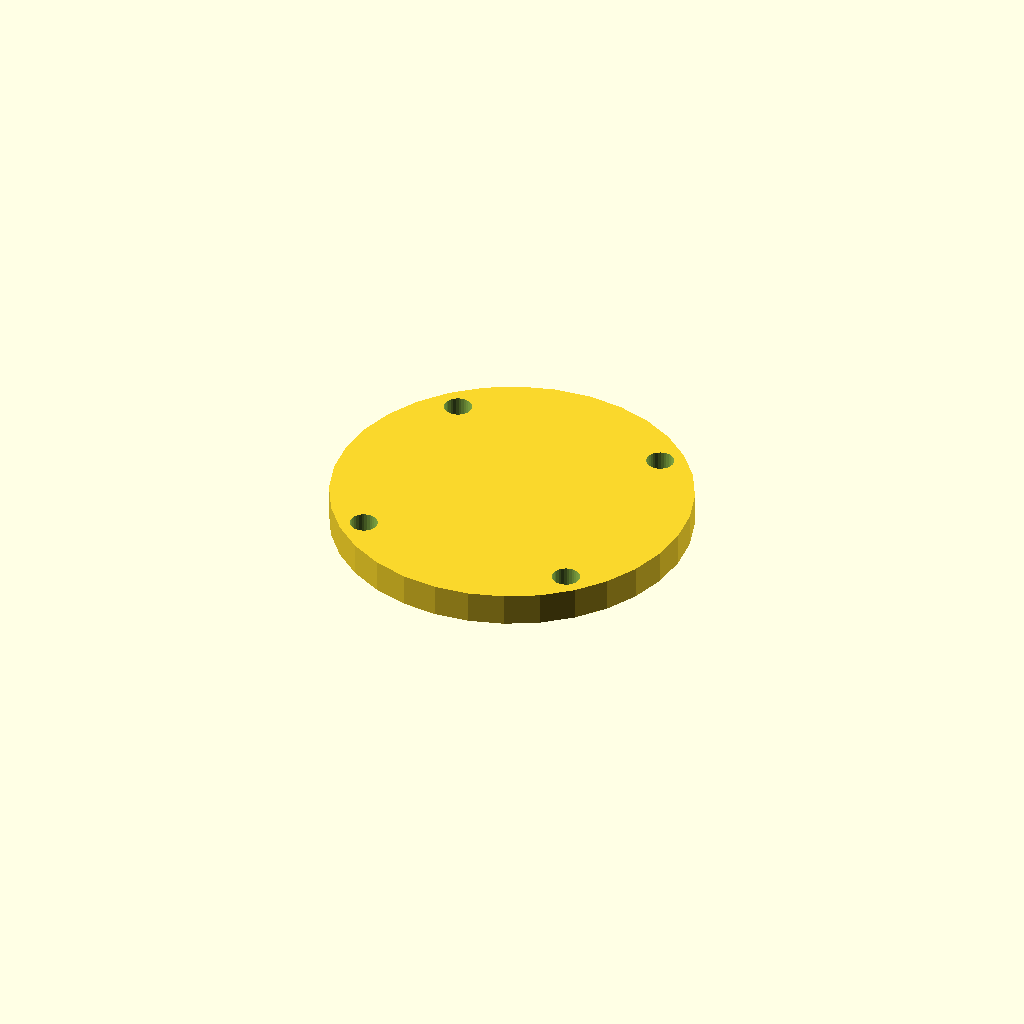
Cell 1: rendered with the file's own defaults.
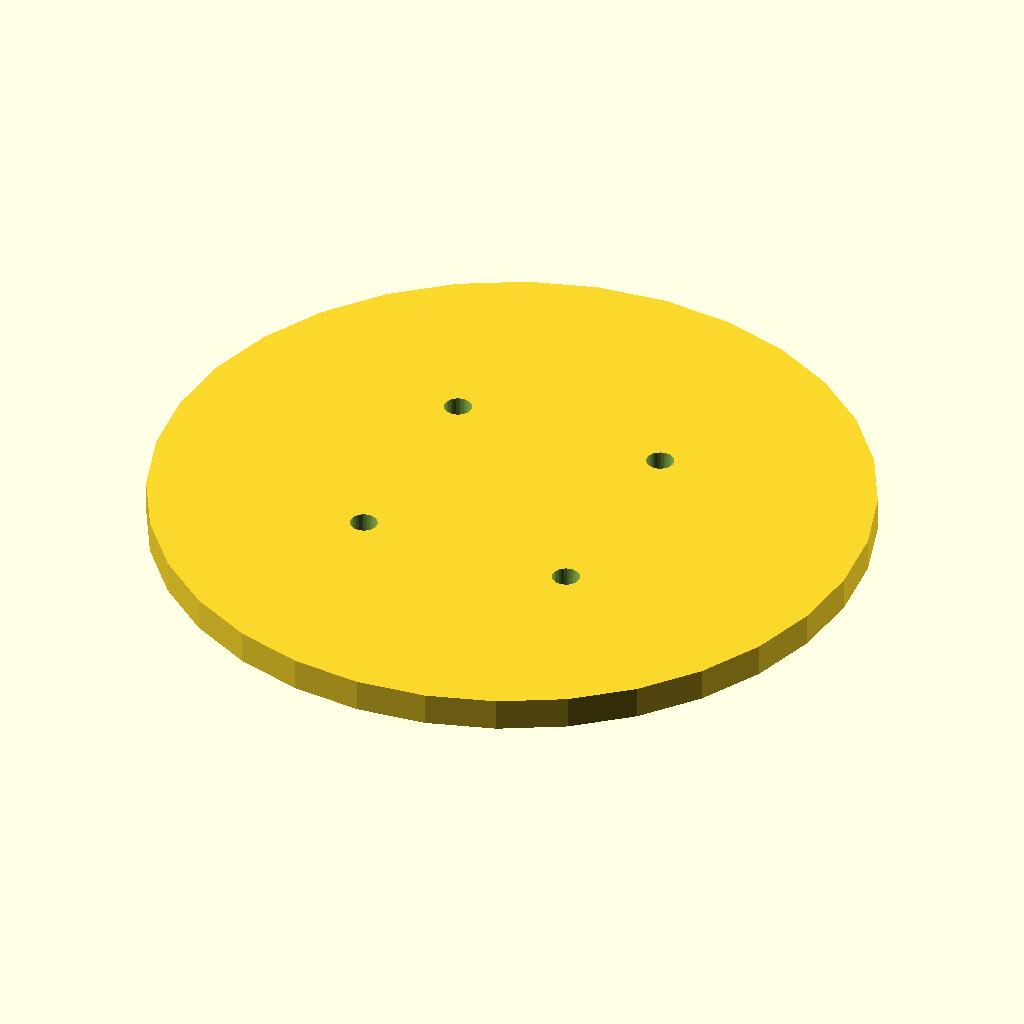
Cell 2: plate_d = 88 (everything else at default).
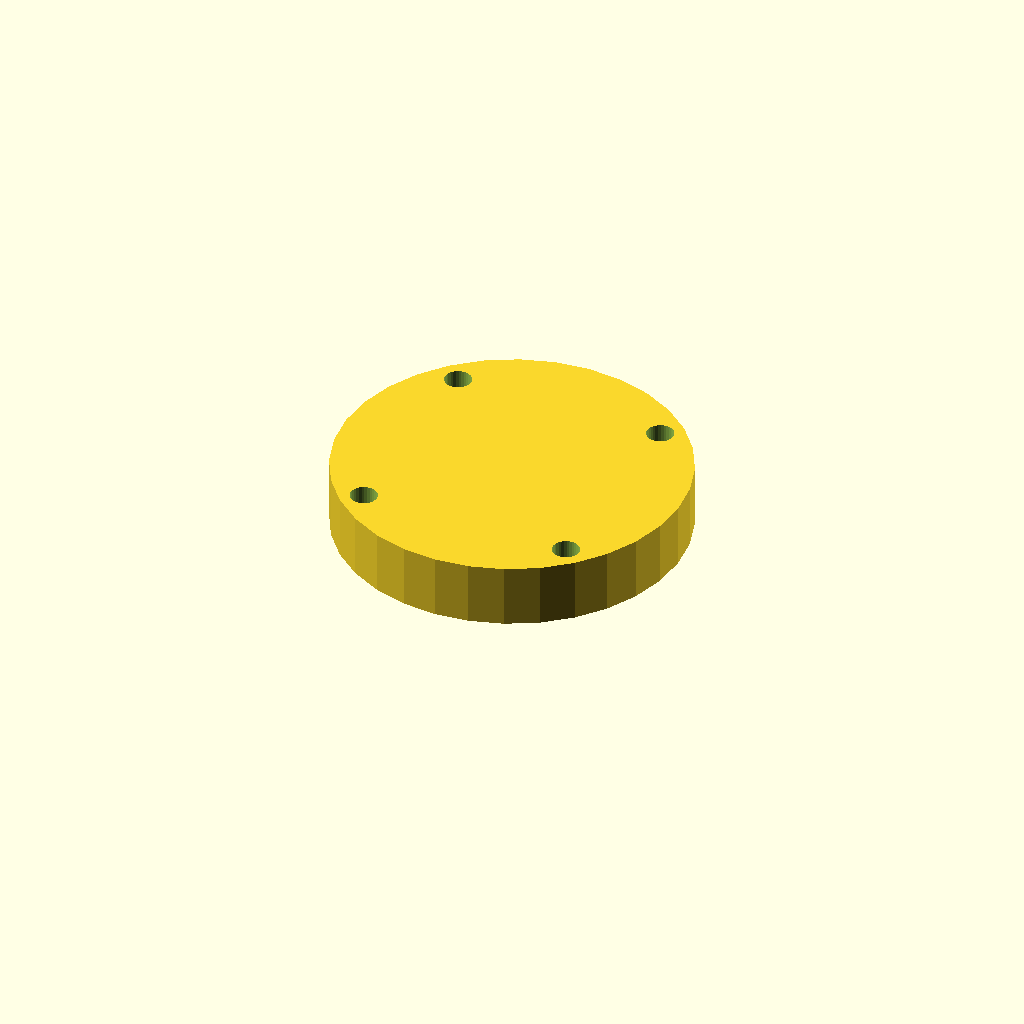
Cell 3 — plate_t set to 8, the other parameters unchanged.
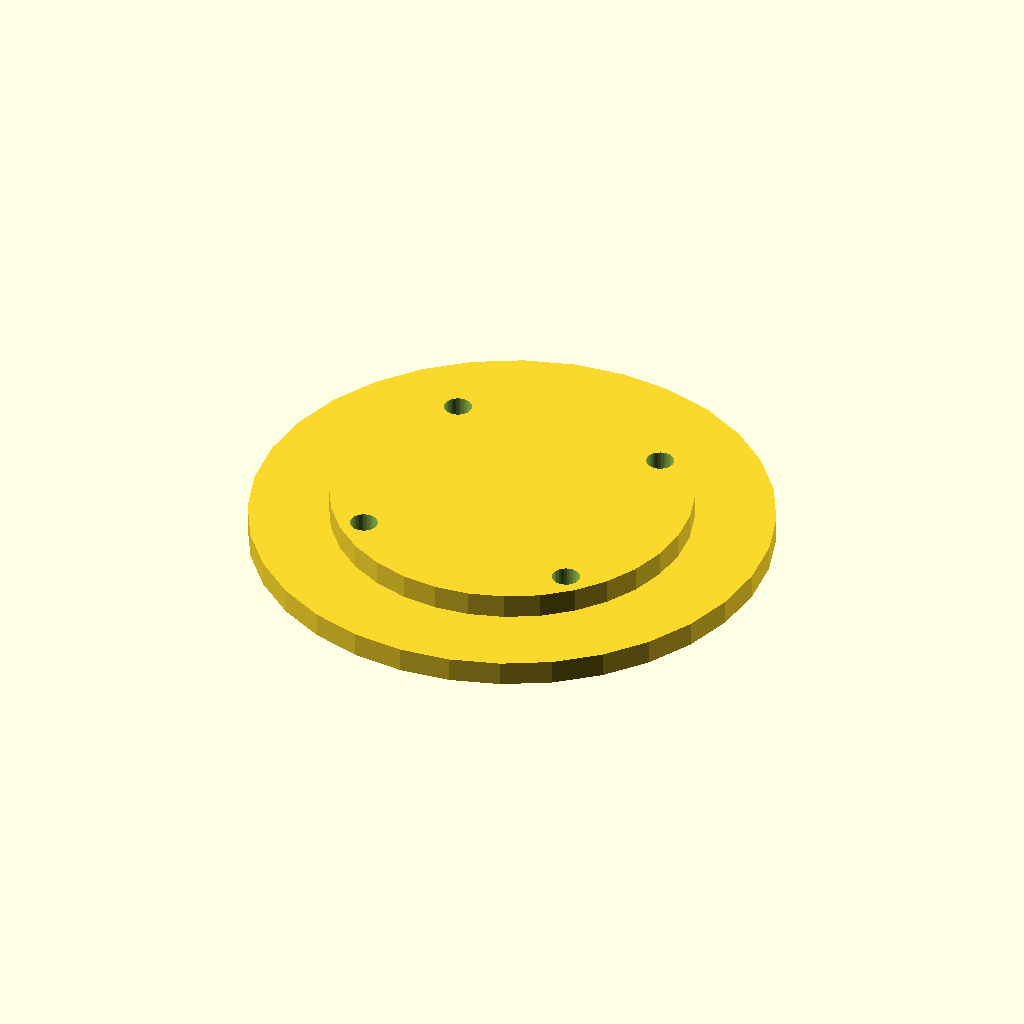
Cell 4: boss_d = 63.6 (everything else at default).
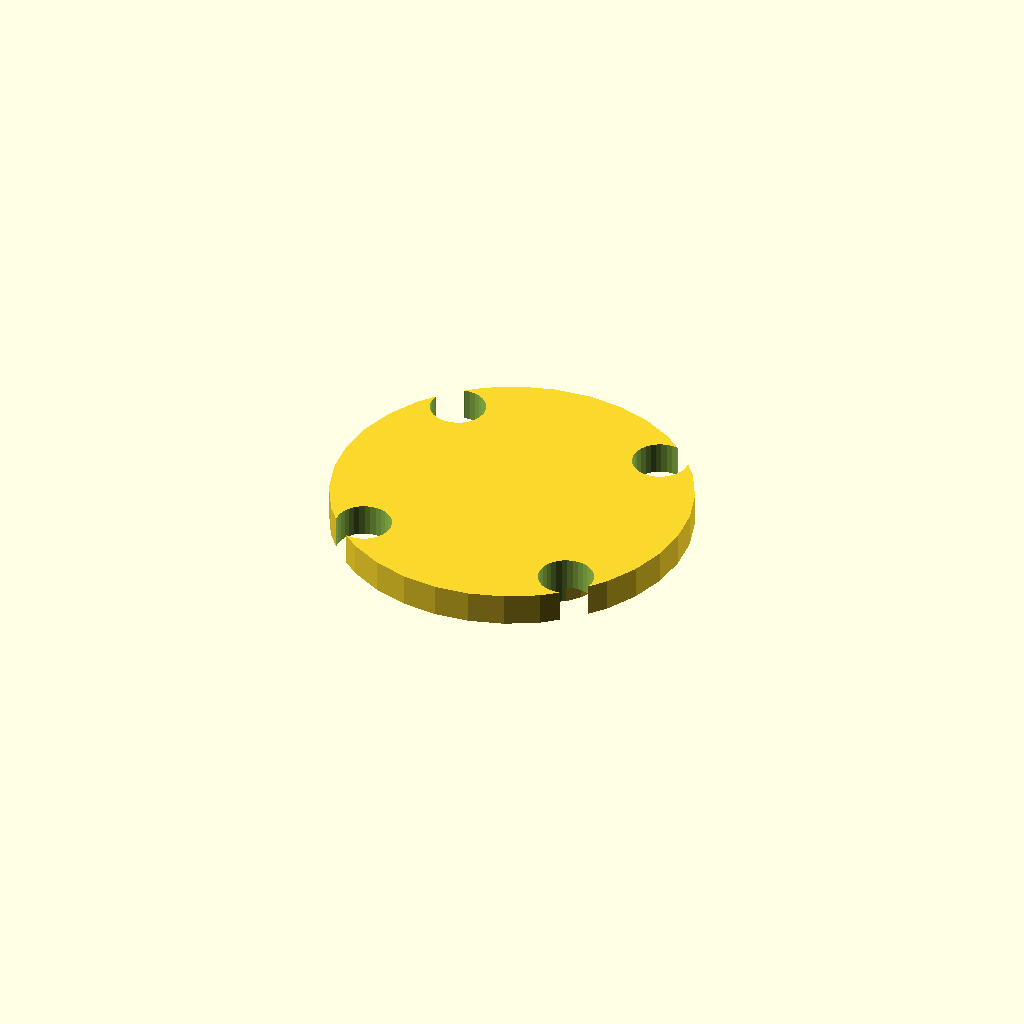
Cell 5: the same model with bolt_d = 6.8.
One fixed orthographic camera (rotation 55°, 0°, 25°; colour scheme Cornfield) for every cell.
Source of the model, optional_data/data/gen2/caps/part_0059.scad:
$fn = 32;

// ----------------------------------------------------------------------
// Retaining cap: 6002 cover, 44 mm, spigot 31.8 mm
// ----------------------------------------------------------------------

// --- parameters (mm) ---
plate_d = 44;             // cover diameter
plate_t = 4;              // cover thickness
boss_d = 31.8;            // spigot that enters the housing
boss_h = 2;               // spigot height
bolt_d = 3.4;             // bolt clearance
bolt_r = 18.95;           // bolt circle radius

module cover() {
  cylinder(h = plate_t, d = plate_d);
}

module spigot() {
  /* sunk 1 mm into the cover; the spigot sets the overall height */
  translate([0, 0, -boss_h]) cylinder(h = boss_h + 1, d = boss_d);
}

difference() {
  union() {
    cover();
    spigot();
  }
  for (i = [0 : 3]) rotate([0, 0, 45 + i * 90]) translate([bolt_r, 0, -boss_h - 1])
    cylinder(h = boss_h + plate_t + 2, d = bolt_d);
}
Parameter table extracted from the source (name, type, default, range or options):
plate_d: number, default 44
plate_t: number, default 4
boss_d: number, default 31.8
boss_h: number, default 2
bolt_d: number, default 3.4
bolt_r: number, default 18.95
